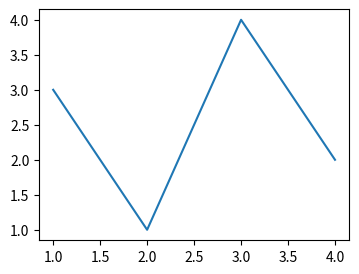

The script that saved this image:
"""A saved image is figsize (inches) times dpi (dots per inch) pixels; the file name picks the format."""
import os

import matplotlib.pyplot as plt


def pixel_size(width_in, height_in, dpi):
    """The (width, height) in pixels of a figure that size saved at that dpi."""
# >>> BLANK id=pixels level=2 hint="交回一个 (宽, 高) 的像素数：英寸数乘每英寸的点数，各自用内置 round 取成整数——宽在前、高在后，不加括号；英寸数写在乘号左边 || 宽用 width_in，高用 height_in，两个都乘同一个 dpi" hintEn="Hand back (width, height) in pixels: inches times dots per inch, each made a whole number with the built-in round - width first, height second, no brackets round the pair; the inches go on the left of the multiplication || The width uses width_in and the height uses height_in, both times the same dpi"
    return round(width_in * dpi), round(height_in * dpi)
# <<< BLANK


def save_chart(width_in, height_in, dpi, path):
    fig, ax = plt.subplots(figsize=(width_in, height_in))
    ax.plot([1, 2, 3, 4], [3, 1, 4, 2])
# >>> BLANK id=save-dpi level=1 hint="经过 fig 把图存到 path，并用关键字实参 dpi 指定每英寸的点数（值就是形参 dpi）" hintEn="Through fig, save the figure to path, giving the dots per inch with the keyword argument dpi (its value is the parameter dpi)"
    fig.savefig(path, dpi=dpi)
# <<< BLANK
    plt.close(fig)


if __name__ == "__main__":
    for dpi in (100, 200):
        name = f"chart-{dpi}.png"
        save_chart(4, 3, dpi, name)
# >>> BLANK id=read-back level=2 hint="把刚存的图片读回来成一个数组，拆包它的 shape 的三项到 rows、cols、channels——图片数组先是行数（高），再是列数（宽），最后是颜色通道数 || 读图片用 pyplot 的 imread，实参是 name，再取结果的 shape 属性" hintEn="Read the image just saved back as an array and unpack the three items of its shape into rows, cols and channels - an image array gives the number of rows (height) first, then columns (width), then colour channels || Read the image with pyplot's imread, passing name, then take the shape attribute of the result"
        rows, cols, channels = plt.imread(name).shape
# <<< BLANK
        print(dpi, "dpi: expected", pixel_size(4, 3, dpi), "got", (cols, rows), "channels", channels)

    save_chart(4, 3, 100, "chart.pdf")
    save_chart(4, 3, 100, "chart.svg")
    for name in ("chart-100.png", "chart.pdf", "chart.svg"):
        print(name, os.path.exists(name))
    print("figures still open:", len(plt.get_fignums()))
